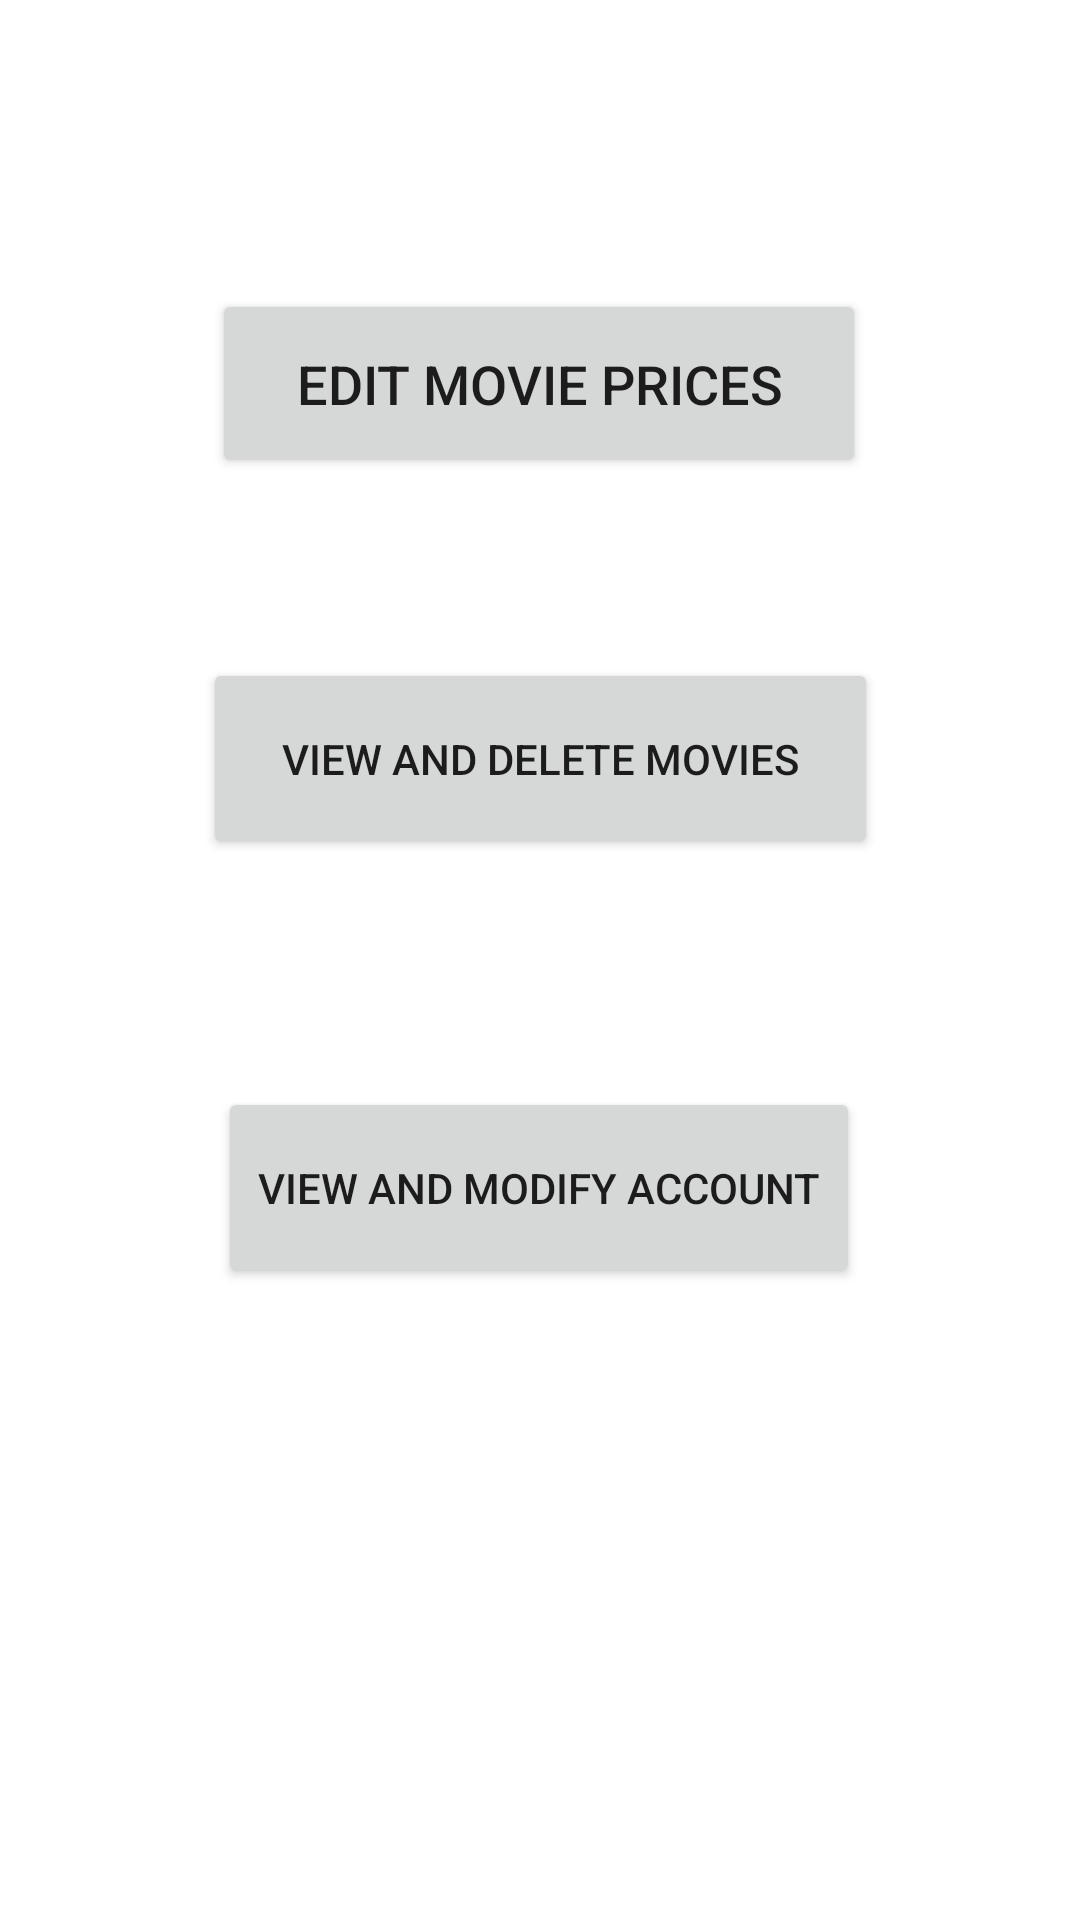

Produce the Android XML layout that renders to this screen, including the resource entries it uses.
<!-- AndroidManifest.xml: application theme Theme.BookTicket -->
<!-- res/layout/activity_staff_home.xml -->
<?xml version="1.0" encoding="utf-8"?>
<androidx.constraintlayout.widget.ConstraintLayout xmlns:android="http://schemas.android.com/apk/res/android"
    xmlns:app="http://schemas.android.com/apk/res-auto"
    xmlns:tools="http://schemas.android.com/tools"
    android:layout_width="match_parent"
    android:layout_height="match_parent"
    tools:context=".StaffHome"
    tools:ignore="MissingDefaultResource">

    <Button
        android:id="@+id/btnEditMoviePrices"
        android:layout_width="218dp"
        android:layout_height="63dp"
        android:text="Edit movie prices"
        android:textSize="18sp"
        app:layout_constraintBottom_toBottomOf="parent"
        app:layout_constraintEnd_toEndOf="parent"
        app:layout_constraintHorizontal_bias="0.497"
        app:layout_constraintStart_toStartOf="parent"
        app:layout_constraintTop_toTopOf="parent"
        app:layout_constraintVertical_bias="0.167" />

    <Button
        android:id="@+id/btnEditMovieCatalog"
        android:layout_width="225dp"
        android:layout_height="67dp"
        android:layout_marginTop="60dp"
        android:text="View and Delete Movies"
        app:layout_constraintEnd_toEndOf="parent"
        app:layout_constraintStart_toStartOf="parent"
        app:layout_constraintTop_toBottomOf="@+id/btnEditMoviePrices" />

    <Button
        android:id="@+id/btnEditAccountsHome"
        android:layout_width="214dp"
        android:layout_height="67dp"
        android:layout_marginTop="76dp"
        android:text="View and modify Account"
        app:layout_constraintEnd_toEndOf="parent"
        app:layout_constraintHorizontal_bias="0.497"
        app:layout_constraintStart_toStartOf="parent"
        app:layout_constraintTop_toBottomOf="@+id/btnEditMovieCatalog" />

</androidx.constraintlayout.widget.ConstraintLayout>
<!-- resources referenced by this layout -->
<resources>
  <style name="Theme.BookTicket" parent="Theme.MaterialComponents.DayNight.DarkActionBar">
          
          <item name="colorPrimary">@color/purple_500</item>
          <item name="colorPrimaryVariant">@color/purple_700</item>
          <item name="colorOnPrimary">@color/white</item>
          
          <item name="colorSecondary">@color/teal_200</item>
          <item name="colorSecondaryVariant">@color/teal_700</item>
          <item name="colorOnSecondary">@color/black</item>
          
          <item name="android:statusBarColor">?attr/colorPrimaryVariant</item>
          
      </style>
  <!-- not gathered from this repository: default colours our renderer supplied (Android Studio template values) -->
  <color name="purple_500">#FF6200EE</color>
  <color name="purple_700">#FF3700B3</color>
  <color name="teal_200">#FF03DAC5</color>
  <color name="teal_700">#FF018786</color>
  <color name="black">#FF000000</color>
  <color name="white">#FFFFFFFF</color>
</resources>
